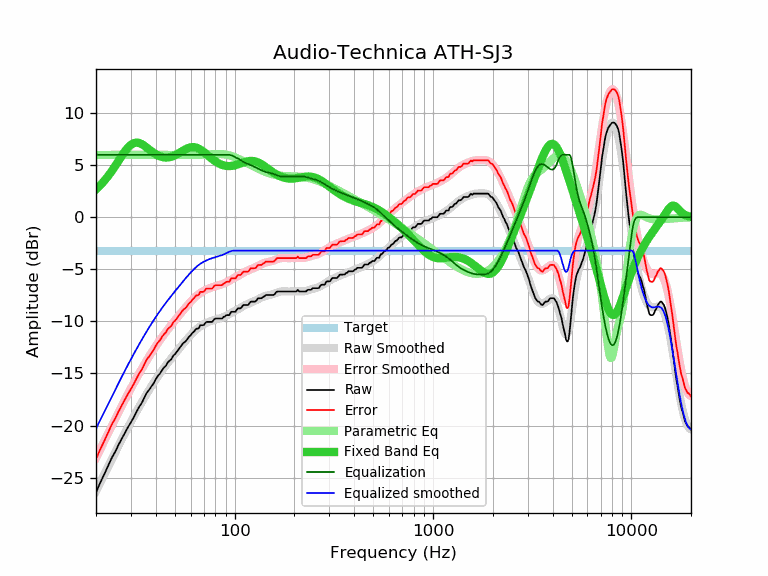

Data behind this chart, as committed beside it:
frequency, raw, error, smoothed, error_smoothed, equalization, parametric_eq, equalized_raw, equalized_smoothed, target
20, -26.43, -23.22, -26.30, -23.09, 6.00, 2.68, -20.43, -20.30, -3.20
21, -25.49, -22.28, -25.49, -22.29, 6.00, 3.07, -19.49, -19.49, -3.20
22, -24.70, -21.49, -24.71, -21.51, 6.00, 3.49, -18.70, -18.71, -3.20
23, -23.88, -20.67, -23.97, -20.76, 6.00, 3.95, -17.88, -17.97, -3.20
24, -23.12, -19.91, -23.25, -20.05, 6.00, 4.43, -17.12, -17.25, -3.20
25, -22.52, -19.31, -22.57, -19.37, 6.00, 4.93, -16.52, -16.57, -3.20
26, -21.84, -18.63, -21.92, -18.72, 6.00, 5.43, -15.84, -15.92, -3.20
27, -21.26, -18.05, -21.30, -18.10, 6.00, 5.91, -15.26, -15.30, -3.20
28, -20.68, -17.47, -20.71, -17.51, 6.00, 6.34, -14.68, -14.71, -3.20
29, -20.15, -16.94, -20.16, -16.95, 6.00, 6.70, -14.15, -14.16, -3.20
30, -19.70, -16.49, -19.63, -16.43, 6.00, 6.96, -13.70, -13.63, -3.20
31, -19.21, -16.00, -19.13, -15.93, 6.00, 7.12, -13.21, -13.13, -3.20
32, -18.69, -15.48, -18.65, -15.45, 6.00, 7.17, -12.69, -12.65, -3.20
33, -18.20, -14.99, -18.20, -15.00, 6.00, 7.13, -12.20, -12.20, -3.20
34, -17.84, -14.63, -17.77, -14.57, 6.00, 7.03, -11.84, -11.77, -3.20
35, -17.35, -14.14, -17.36, -14.16, 6.00, 6.88, -11.35, -11.36, -3.20
36, -16.88, -13.67, -16.97, -13.77, 6.00, 6.70, -10.88, -10.97, -3.20
37, -16.59, -13.38, -16.60, -13.39, 6.00, 6.52, -10.59, -10.60, -3.20
38, -16.26, -13.05, -16.24, -13.04, 6.00, 6.34, -10.26, -10.24, -3.20
39, -15.97, -12.76, -15.91, -12.70, 6.00, 6.19, -9.97, -9.91, -3.20
40, -15.56, -12.35, -15.59, -12.38, 6.00, 6.05, -9.56, -9.59, -3.20
41, -15.24, -12.03, -15.29, -12.08, 6.00, 5.94, -9.24, -9.29, -3.20
42, -15.02, -11.81, -15.00, -11.80, 6.00, 5.85, -9.02, -9.00, -3.20
43, -14.70, -11.49, -14.73, -11.52, 6.00, 5.79, -8.70, -8.73, -3.20
44, -14.44, -11.23, -14.47, -11.26, 6.00, 5.75, -8.44, -8.47, -3.20
45, -14.27, -11.06, -14.22, -11.02, 6.00, 5.74, -8.27, -8.22, -3.20
46, -13.94, -10.73, -13.98, -10.78, 6.00, 5.75, -7.94, -7.98, -3.20
47, -13.78, -10.57, -13.75, -10.55, 6.00, 5.77, -7.78, -7.75, -3.20
48, -13.62, -10.41, -13.53, -10.33, 6.00, 5.82, -7.62, -7.53, -3.20
49, -13.29, -10.08, -13.32, -10.12, 6.00, 5.88, -7.29, -7.32, -3.20
50, -13.16, -9.95, -13.11, -9.91, 6.00, 5.95, -7.16, -7.11, -3.20
51, -12.94, -9.73, -12.91, -9.70, 6.00, 6.04, -6.94, -6.91, -3.20
52, -12.72, -9.51, -12.71, -9.51, 6.00, 6.13, -6.72, -6.71, -3.20
53, -12.51, -9.30, -12.52, -9.31, 6.00, 6.22, -6.51, -6.52, -3.20
54, -12.29, -9.08, -12.33, -9.12, 6.00, 6.31, -6.29, -6.33, -3.20
55, -12.09, -8.88, -12.14, -8.94, 6.00, 6.40, -6.09, -6.14, -3.20
56, -12.00, -8.79, -11.96, -8.76, 6.00, 6.49, -6.00, -5.96, -3.20
57, -11.85, -8.64, -11.79, -8.59, 6.00, 6.56, -5.85, -5.79, -3.20
58, -11.65, -8.44, -11.62, -8.42, 6.00, 6.63, -5.65, -5.62, -3.20
59, -11.46, -8.25, -11.46, -8.26, 6.00, 6.68, -5.46, -5.46, -3.20
60, -11.35, -8.14, -11.31, -8.11, 6.00, 6.71, -5.35, -5.31, -3.20
61, -11.14, -7.93, -11.17, -7.96, 6.00, 6.73, -5.14, -5.17, -3.20
62, -11.02, -7.81, -11.03, -7.83, 6.00, 6.73, -5.02, -5.03, -3.20
63, -10.88, -7.67, -10.90, -7.70, 6.00, 6.72, -4.88, -4.90, -3.20
64, -10.70, -7.49, -10.78, -7.58, 6.00, 6.69, -4.70, -4.78, -3.20
65, -10.70, -7.49, -10.67, -7.47, 6.00, 6.64, -4.70, -4.67, -3.20
66, -10.66, -7.45, -10.57, -7.37, 6.00, 6.58, -4.66, -4.57, -3.20
67, -10.37, -7.16, -10.48, -7.28, 6.00, 6.51, -4.37, -4.48, -3.20
68, -10.37, -7.16, -10.40, -7.19, 6.00, 6.43, -4.37, -4.40, -3.20
69, -10.37, -7.16, -10.32, -7.12, 6.00, 6.35, -4.37, -4.32, -3.20
70, -10.34, -7.13, -10.26, -7.05, 6.00, 6.25, -4.34, -4.26, -3.20
71, -10.18, -6.97, -10.20, -6.99, 6.00, 6.16, -4.18, -4.20, -3.20
72, -10.05, -6.84, -10.14, -6.94, 6.00, 6.06, -4.05, -4.14, -3.20
73, -10.05, -6.84, -10.09, -6.89, 6.00, 5.97, -4.05, -4.09, -3.20
74, -10.05, -6.84, -10.05, -6.84, 6.00, 5.87, -4.05, -4.05, -3.20
75, -10.05, -6.84, -10.00, -6.80, 6.00, 5.78, -4.05, -4.00, -3.20
76, -10.05, -6.84, -9.96, -6.76, 6.00, 5.68, -4.05, -3.96, -3.20
77, -10.05, -6.84, -9.93, -6.72, 6.00, 5.60, -4.05, -3.93, -3.20
78, -9.93, -6.72, -9.89, -6.69, 6.00, 5.51, -3.93, -3.89, -3.20
79, -9.78, -6.57, -9.86, -6.65, 6.00, 5.44, -3.78, -3.86, -3.20
... 553 more rows
